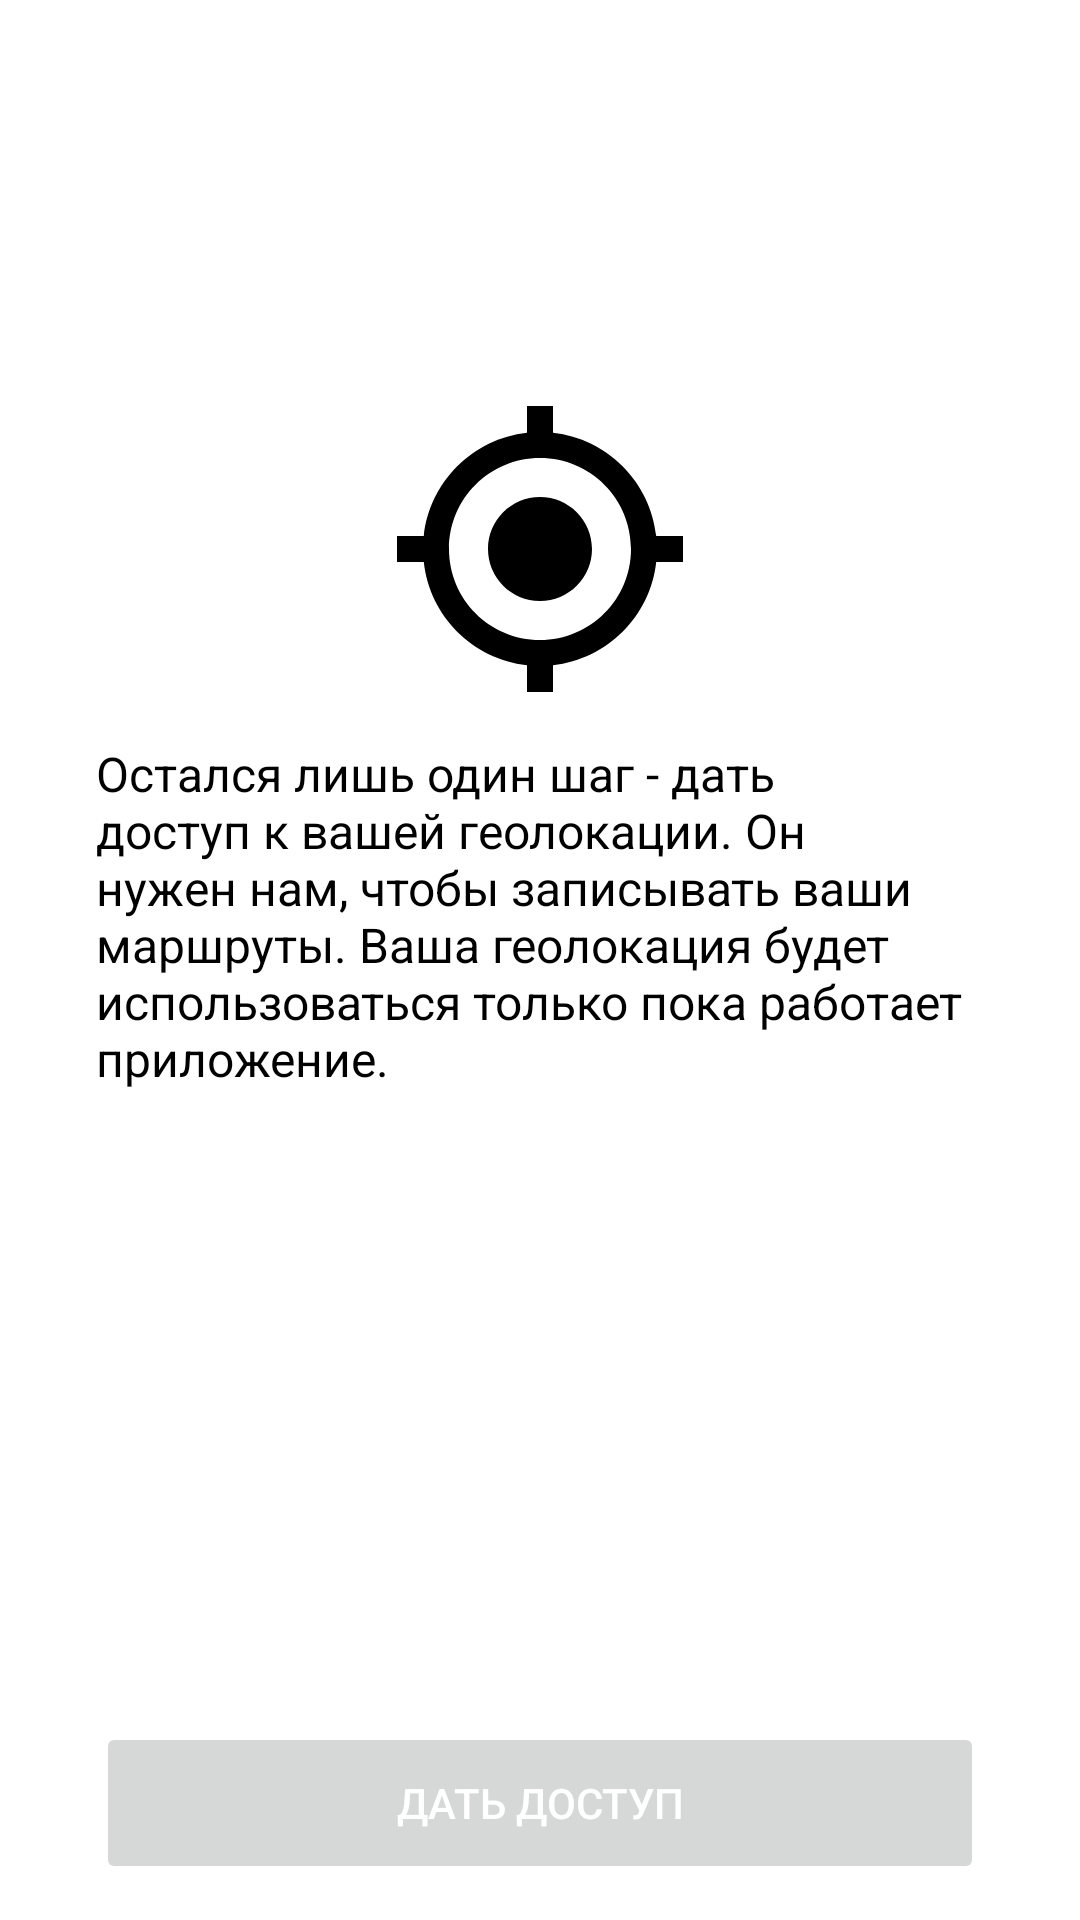

Layout XML and referenced resources for this Android screen:
<!-- AndroidManifest.xml: application theme Theme.Letsago -->
<!-- res/layout/fragment_permission.xml -->
<?xml version="1.0" encoding="utf-8"?>
<LinearLayout xmlns:android="http://schemas.android.com/apk/res/android"
    android:layout_width="match_parent"
    android:layout_height="match_parent"
    xmlns:app="http://schemas.android.com/apk/res-auto"
    android:orientation="vertical"
    android:paddingHorizontal="32dp"
    android:paddingTop="32dp"
    android:paddingBottom="@dimen/margin_content">

    <View
        android:layout_width="match_parent"
        android:layout_height="0dp"
        android:layout_weight="1" />

    <ImageView
        android:layout_width="104dp"
        android:layout_height="104dp"
        android:layout_gravity="center"
        android:contentDescription="@string/icon"
        android:src="@drawable/ic_gps_marker_black" />

    <TextView
        android:id="@+id/title_text_view"
        style="@style/LetsText"
        android:layout_width="match_parent"
        android:layout_height="wrap_content"
        android:layout_gravity="center_horizontal"
        android:layout_marginTop="@dimen/margin_content"
        android:text="@string/give_permission_text" />

    <View
        android:layout_width="match_parent"
        android:layout_height="0dp"
        android:layout_weight="2" />

    <Button
        android:id="@+id/permission_button"
        style="@style/LetsButton"
        android:layout_width="match_parent"
        android:layout_height="wrap_content"
        android:layout_marginTop="@dimen/margin_content"
        android:text="@string/permission_button" />

</LinearLayout>
<!-- resources referenced by this layout -->
<resources>
  <dimen name="margin_content">12dp</dimen>
  <!-- drawable ic_gps_marker_black (drawable-v24) -->
  <vector xmlns:android="http://schemas.android.com/apk/res/android"
      android:width="30dp"
      android:height="30dp"
      android:tint="@android:color/black"
      android:viewportWidth="24"
      android:viewportHeight="24">
      <path
          android:fillColor="@android:color/black"
          android:pathData="M12,8c-2.21,0 -4,1.79 -4,4s1.79,4 4,4 4,-1.79 4,-4 -1.79,-4 -4,-4zM20.94,11c-0.46,-4.17 -3.77,-7.48 -7.94,-7.94L13,1h-2v2.06C6.83,3.52 3.52,6.83 3.06,11L1,11v2h2.06c0.46,4.17 3.77,7.48 7.94,7.94L11,23h2v-2.06c4.17,-0.46 7.48,-3.77 7.94,-7.94L23,13v-2h-2.06zM12,19c-3.87,0 -7,-3.13 -7,-7s3.13,-7 7,-7 7,3.13 7,7 -3.13,7 -7,7z" />
  </vector>
  <string name="give_permission_text">Остался лишь один шаг - дать доступ к вашей геолокации. Он нужен нам, чтобы записывать ваши маршруты. Ваша геолокация будет использоваться только пока работает приложение.</string>
  <string name="icon">icon</string>
  <string name="permission_button">Дать доступ</string>
  <style name="LetsButton">
          <item name="cornerRadius">160dp</item>
          <item name="android:minHeight">@dimen/button_height</item>
          <item name="android:textColor">@color/white</item>
          <item name="android:stateListAnimator">@null</item>
      </style>
  <style name="LetsText" parent="Widget.AppCompat.TextView">
          <item name="android:textSize">16sp</item>
          <item name="android:textColor">@color/black</item>
      </style>
  <style name="Theme.Letsago" parent="Theme.MaterialComponents.DayNight.DarkActionBar">
          
          <item name="colorPrimary">@color/blue_primary</item>
          <item name="colorPrimaryVariant">@color/blue_dark</item>
          <item name="colorOnPrimary">@color/white</item>
          
          <item name="colorSecondary">@color/blue_primary</item>
          <item name="colorSecondaryVariant">@color/blue_primary</item>
          <item name="colorOnSecondary">@color/white</item>
          
          <item name="android:statusBarColor" tools:targetApi="l">?attr/colorPrimaryVariant</item>
          <item name="backgroundColor">@color/white</item>
          <item name="windowActionBar">false</item>
          <item name="windowNoTitle">true</item>
          <item name="bottomSheetDialogTheme">@style/LetsBottomSheetDialog</item>
  
          
      </style>
  <dimen name="button_height">54dp</dimen>
  <color name="white">#FFFFFFFF</color>
  <color name="black">#FF000000</color>
  <color name="blue_primary">#1976d2</color>
  <color name="blue_dark">#004ba0</color>
  <style name="LetsBottomSheetDialog" parent="@style/ThemeOverlay.MaterialComponents.BottomSheetDialog">
          <item name="bottomSheetStyle">@style/LetsBottomSheet</item>
      </style>
  <style name="LetsBottomSheet" parent="Widget.MaterialComponents.BottomSheet">
          <item name="android:background">@drawable/bg_bottom_sheet</item>
          <item name="shapeAppearance">@null</item>
          <item name="shapeAppearanceOverlay">@null</item>
      </style>
  <!-- drawable bg_bottom_sheet (drawable) -->
  <?xml version="1.0" encoding="utf-8"?>
  <shape xmlns:android="http://schemas.android.com/apk/res/android">
  
      <solid android:color="@color/white" />
  
      <corners
          android:topLeftRadius="32dp"
          android:topRightRadius="32dp" />
  </shape>
</resources>
